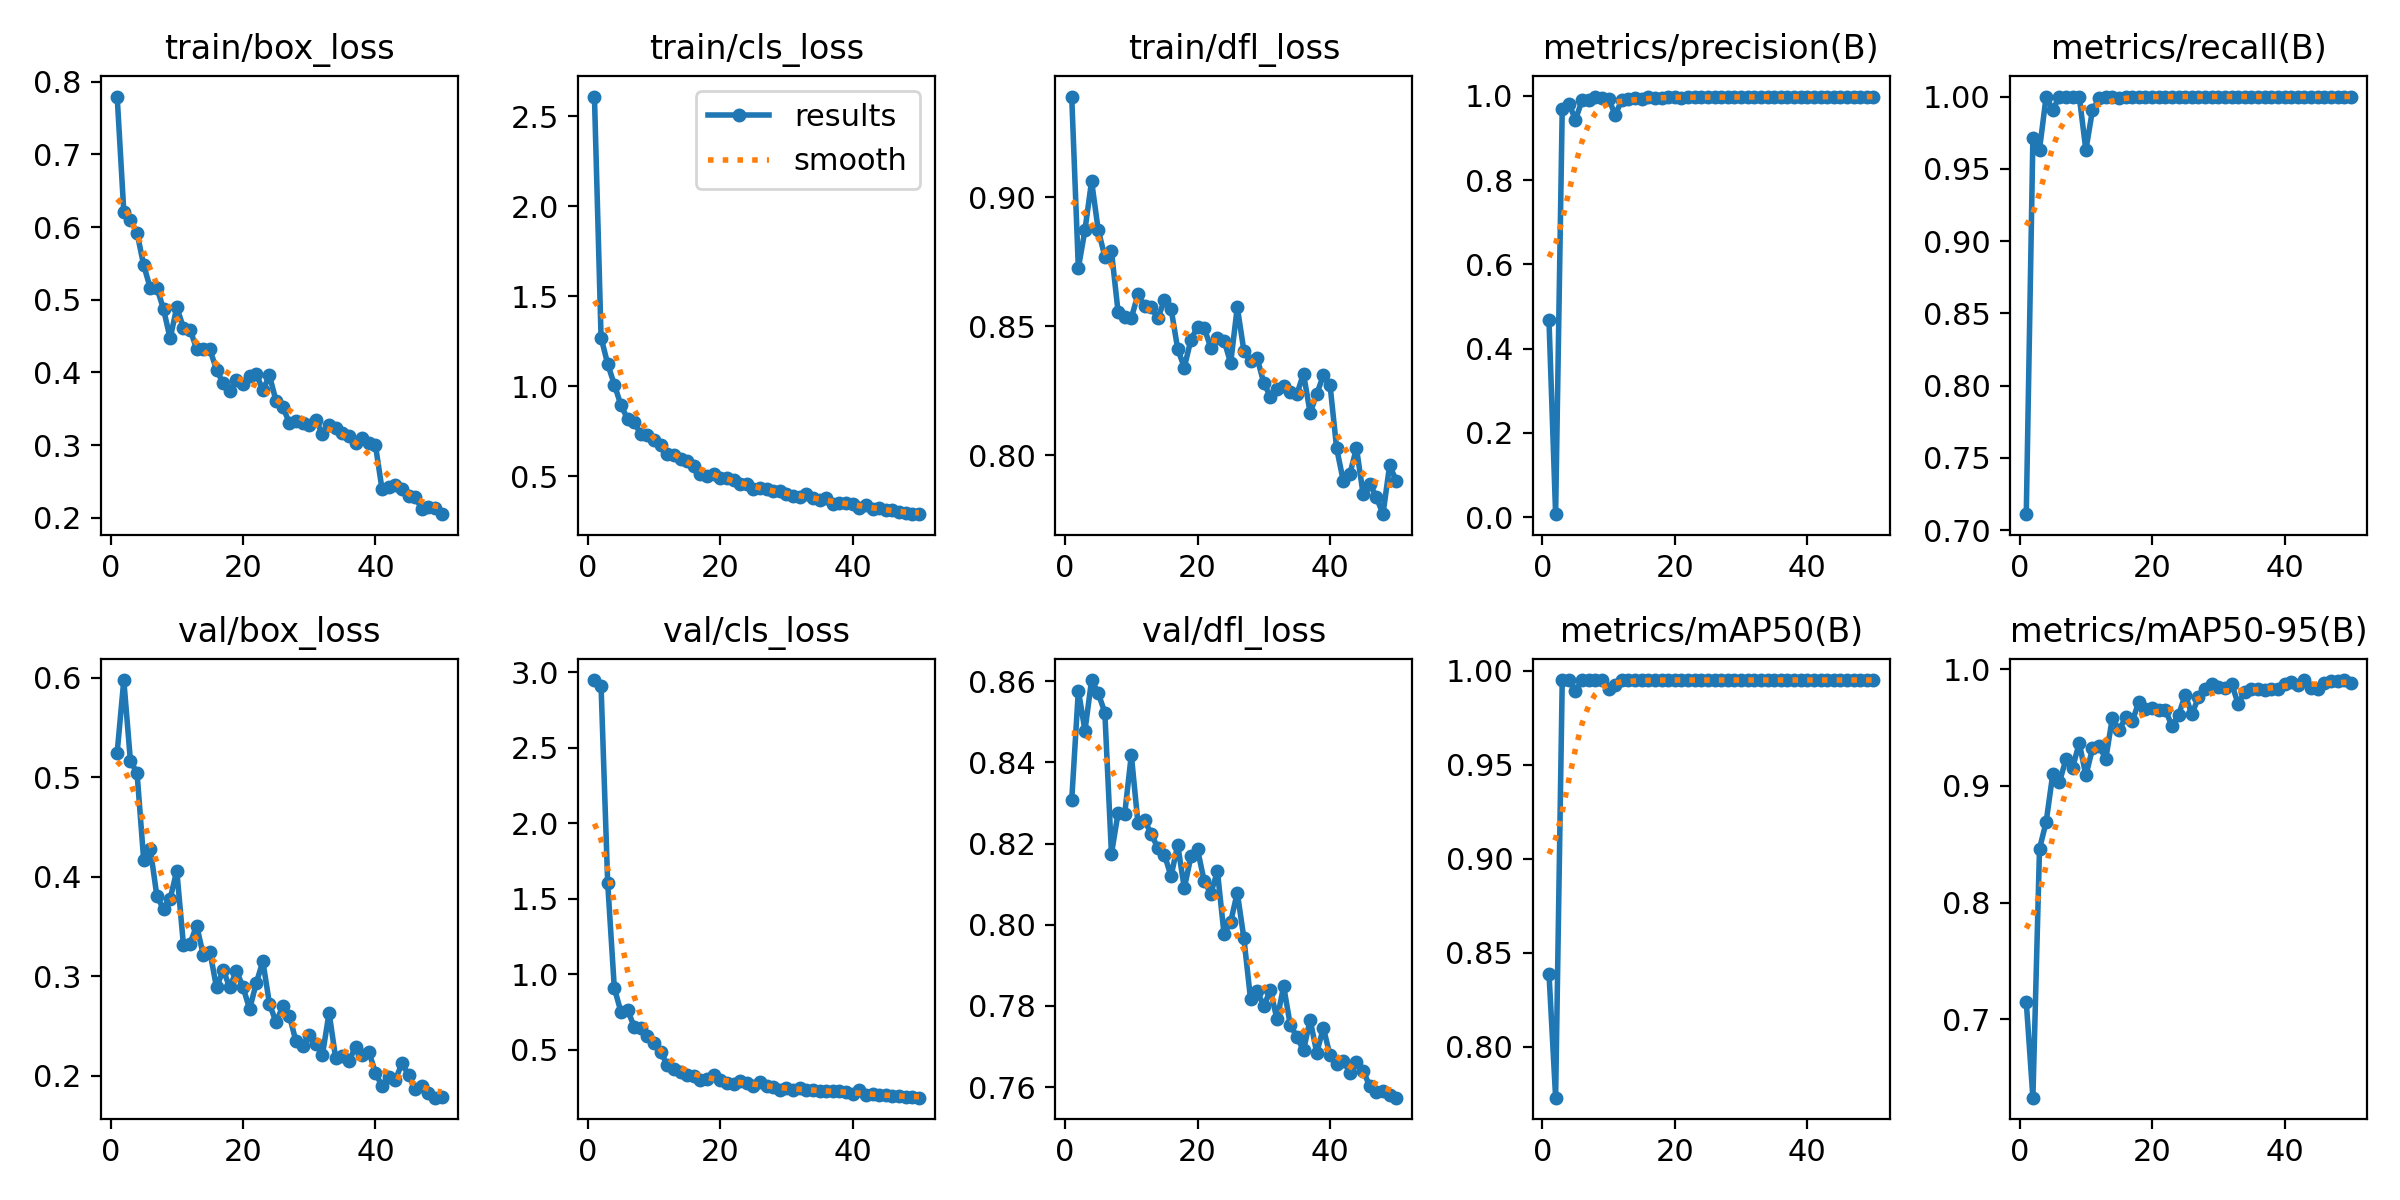

Values plotted in this chart, from the file beside it:
epoch, time, train/box_loss, train/cls_loss, train/dfl_loss, metrics/precision(B), metrics/recall(B), metrics/mAP50(B), metrics/mAP50-95(B), val/box_loss, val/cls_loss, val/dfl_loss, lr/pg0, lr/pg1, lr/pg2
1, 6.811, 0.7796, 2.608, 0.939, 0.4669, 0.711, 0.8388, 0.7149, 0.5248, 2.949, 0.8307, 0.0004623, 0.0004623, 0.0004623
2, 11.96, 0.6214, 1.271, 0.8725, 0.00705, 0.9711, 0.7729, 0.6329, 0.5977, 2.908, 0.8577, 0.0009201, 0.0009201, 0.0009201
3, 16.95, 0.6099, 1.124, 0.8873, 0.9698, 0.9633, 0.995, 0.8461, 0.5165, 1.605, 0.8478, 0.001359, 0.001359, 0.001359
4, 21.47, 0.592, 1.01, 0.9063, 0.9817, 1, 0.995, 0.8689, 0.5043, 0.9107, 0.8603, 0.001344, 0.001344, 0.001344
5, 25.87, 0.5477, 0.896, 0.8873, 0.9432, 0.9907, 0.9894, 0.91, 0.4172, 0.7509, 0.857, 0.001316, 0.001316, 0.001316
6, 30.26, 0.516, 0.8189, 0.877, 0.9899, 1, 0.995, 0.9032, 0.428, 0.7656, 0.8523, 0.001288, 0.001288, 0.001288
7, 34.7, 0.5165, 0.7993, 0.879, 0.9892, 1, 0.995, 0.9227, 0.3805, 0.6532, 0.8175, 0.001259, 0.001259, 0.001259
8, 39.09, 0.4869, 0.7358, 0.8556, 0.9962, 1, 0.995, 0.9156, 0.3676, 0.6421, 0.8275, 0.001231, 0.001231, 0.001231
9, 43.53, 0.4468, 0.7304, 0.8538, 0.9954, 1, 0.995, 0.9367, 0.3778, 0.5938, 0.8273, 0.001203, 0.001203, 0.001203
10, 47.85, 0.4896, 0.7029, 0.8531, 0.9929, 0.963, 0.9905, 0.9088, 0.4062, 0.5433, 0.8418, 0.001174, 0.001174, 0.001174
11, 52.14, 0.4617, 0.6768, 0.8624, 0.9549, 0.9907, 0.9922, 0.932, 0.3319, 0.4864, 0.825, 0.001146, 0.001146, 0.001146
12, 56.47, 0.459, 0.6261, 0.8578, 0.9901, 0.9987, 0.995, 0.9345, 0.3327, 0.3999, 0.8257, 0.001118, 0.001118, 0.001118
13, 60.81, 0.4325, 0.6186, 0.8573, 0.992, 1, 0.995, 0.9228, 0.351, 0.3716, 0.8224, 0.001089, 0.001089, 0.001089
14, 65.08, 0.4325, 0.5947, 0.853, 0.9952, 0.9998, 0.995, 0.9583, 0.3215, 0.3511, 0.8189, 0.001061, 0.001061, 0.001061
15, 69.42, 0.4318, 0.5873, 0.8602, 0.9931, 0.9992, 0.995, 0.9475, 0.3249, 0.3336, 0.8173, 0.001033, 0.001033, 0.001033
16, 74.58, 0.4036, 0.5586, 0.8568, 0.9967, 1, 0.995, 0.9585, 0.2888, 0.3258, 0.8119, 0.001005, 0.001005, 0.001005
17, 79.62, 0.3852, 0.5153, 0.8412, 0.9956, 1, 0.995, 0.9552, 0.3063, 0.3034, 0.8197, 0.0009763, 0.0009763, 0.0009763
18, 84.56, 0.3739, 0.5011, 0.834, 0.9958, 0.9995, 0.995, 0.9718, 0.289, 0.3041, 0.809, 0.000948, 0.000948, 0.000948
19, 89.56, 0.3899, 0.5112, 0.8448, 0.9967, 0.9998, 0.995, 0.9658, 0.3055, 0.333, 0.8168, 0.0009197, 0.0009197, 0.0009197
20, 94.47, 0.3846, 0.4935, 0.8497, 0.998, 1, 0.995, 0.967, 0.2893, 0.299, 0.8185, 0.0008914, 0.0008914, 0.0008914
21, 99.34, 0.3952, 0.4925, 0.8495, 0.9957, 1, 0.995, 0.9652, 0.2669, 0.2838, 0.8107, 0.0008631, 0.0008631, 0.0008631
22, 104.2, 0.398, 0.4796, 0.8416, 0.9973, 1, 0.995, 0.9649, 0.2931, 0.2773, 0.8077, 0.0008348, 0.0008348, 0.0008348
23, 109.1, 0.3757, 0.4556, 0.8453, 0.997, 1, 0.995, 0.9513, 0.315, 0.2943, 0.8132, 0.0008065, 0.0008065, 0.0008065
24, 114, 0.3958, 0.4572, 0.8445, 0.9962, 1, 0.995, 0.9607, 0.2721, 0.2821, 0.7977, 0.0007782, 0.0007782, 0.0007782
25, 118.8, 0.3603, 0.4277, 0.8358, 0.9976, 1, 0.995, 0.9778, 0.2537, 0.2595, 0.8007, 0.0007499, 0.0007499, 0.0007499
26, 123.6, 0.353, 0.4368, 0.8574, 0.9967, 1, 0.995, 0.9613, 0.2699, 0.2856, 0.8079, 0.0007216, 0.0007216, 0.0007216
27, 128.4, 0.3304, 0.4281, 0.8404, 0.9967, 1, 0.995, 0.9757, 0.2605, 0.2641, 0.7966, 0.0006934, 0.0006934, 0.0006934
28, 133.2, 0.3329, 0.4188, 0.8366, 0.9974, 1, 0.995, 0.983, 0.2345, 0.257, 0.7817, 0.0006651, 0.0006651, 0.0006651
29, 138.1, 0.3298, 0.4174, 0.8377, 0.9968, 1, 0.995, 0.9875, 0.2301, 0.2353, 0.7836, 0.0006368, 0.0006368, 0.0006368
30, 143, 0.3282, 0.4021, 0.828, 0.997, 1, 0.995, 0.9845, 0.2413, 0.2455, 0.78, 0.0006085, 0.0006085, 0.0006085
31, 147.9, 0.3344, 0.392, 0.8227, 0.9978, 1, 0.995, 0.9841, 0.2315, 0.233, 0.7839, 0.0005802, 0.0005802, 0.0005802
32, 152.8, 0.3152, 0.3841, 0.8257, 0.9978, 1, 0.995, 0.9875, 0.2213, 0.2455, 0.7767, 0.0005519, 0.0005519, 0.0005519
33, 157.8, 0.3277, 0.4002, 0.8268, 0.9969, 1, 0.995, 0.9701, 0.2633, 0.2342, 0.7849, 0.0005236, 0.0005236, 0.0005236
34, 162.7, 0.3238, 0.3794, 0.8245, 0.9973, 1, 0.995, 0.9807, 0.2174, 0.2354, 0.7753, 0.0004953, 0.0004953, 0.0004953
35, 167.5, 0.3169, 0.3707, 0.8237, 0.9981, 1, 0.995, 0.9829, 0.2198, 0.2293, 0.7724, 0.000467, 0.000467, 0.000467
36, 172.4, 0.3132, 0.3787, 0.8316, 0.9977, 1, 0.995, 0.9833, 0.2149, 0.2254, 0.7691, 0.0004387, 0.0004387, 0.0004387
37, 177.4, 0.3034, 0.3482, 0.8165, 0.9977, 1, 0.995, 0.9823, 0.2292, 0.2279, 0.7766, 0.0004104, 0.0004104, 0.0004104
38, 182.2, 0.3094, 0.3549, 0.8237, 0.9983, 1, 0.995, 0.9828, 0.2207, 0.2252, 0.7684, 0.0003821, 0.0003821, 0.0003821
39, 187.2, 0.3025, 0.3506, 0.831, 0.9984, 1, 0.995, 0.9832, 0.2243, 0.221, 0.7746, 0.0003538, 0.0003538, 0.0003538
40, 192.1, 0.2997, 0.3447, 0.8274, 0.9983, 1, 0.995, 0.9872, 0.203, 0.2071, 0.7678, 0.0003255, 0.0003255, 0.0003255
41, 213.9, 0.2389, 0.3266, 0.8027, 0.9978, 1, 0.995, 0.9888, 0.1894, 0.2312, 0.7656, 0.0002972, 0.0002972, 0.0002972
42, 218.8, 0.2428, 0.3439, 0.7901, 0.9982, 1, 0.995, 0.9865, 0.1988, 0.2033, 0.7665, 0.0002689, 0.0002689, 0.0002689
43, 224.1, 0.2453, 0.319, 0.7928, 0.9979, 1, 0.995, 0.9906, 0.1958, 0.2049, 0.7635, 0.0002406, 0.0002406, 0.0002406
44, 229, 0.2401, 0.3239, 0.8028, 0.9981, 1, 0.995, 0.9835, 0.2125, 0.2, 0.7663, 0.0002123, 0.0002123, 0.0002123
45, 234, 0.2299, 0.3123, 0.7849, 0.9981, 1, 0.995, 0.9832, 0.2009, 0.1999, 0.764, 0.0001841, 0.0001841, 0.0001841
46, 238.7, 0.2287, 0.3122, 0.789, 0.998, 1, 0.995, 0.9881, 0.1863, 0.1977, 0.7603, 0.0001558, 0.0001558, 0.0001558
47, 243.5, 0.2117, 0.3009, 0.7837, 0.9982, 1, 0.995, 0.9893, 0.1893, 0.1952, 0.7589, 0.0001275, 0.0001275, 0.0001275
48, 248.8, 0.215, 0.2963, 0.7772, 0.9983, 1, 0.995, 0.9895, 0.183, 0.1888, 0.7591, 9.91726e-05, 9.91726e-05, 9.91726e-05
49, 254, 0.2132, 0.2906, 0.7961, 0.9983, 1, 0.995, 0.9904, 0.178, 0.1871, 0.758, 7.08784e-05, 7.08784e-05, 7.08784e-05
50, 259.2, 0.2049, 0.2912, 0.7901, 0.9983, 1, 0.995, 0.9882, 0.1784, 0.1837, 0.7574, 4.25842e-05, 4.25842e-05, 4.25842e-05
